Image classification data set "data" (satorres8/CARD-RECOGNIZER on GitHub). Class labels (54): 10 of clubs, 10 of diamonds, 10 of hearts, 10 of spades, 2 of clubs, 2 of diamonds, 2 of hearts, 2 of spades, 3 of clubs, 3 of diamonds, 3 of hearts, 3 of spades, 4 of clubs, 4 of diamonds, 4 of hearts, 4 of spades, 5 of clubs, 5 of diamonds, 5 of hearts, 5 of spades, 6 of clubs, 6 of diamonds, 6 of hearts, 6 of spades, 7 of clubs, 7 of diamonds, 7 of hearts, 7 of spades, 8 of clubs, 8 of diamonds, 8 of hearts, 8 of spades, 9 of clubs, 9 of diamonds, 9 of hearts, 9 of spades, ace of clubs, ace of diamonds, ace of hearts, ace of spades, black joker, jack of clubs, jack of diamonds, jack of hearts, jack of spades, king of clubs, king of diamonds, king of hearts, king of spades, queen of clubs, queen of diamonds, queen of hearts, queen of spades, red joker.

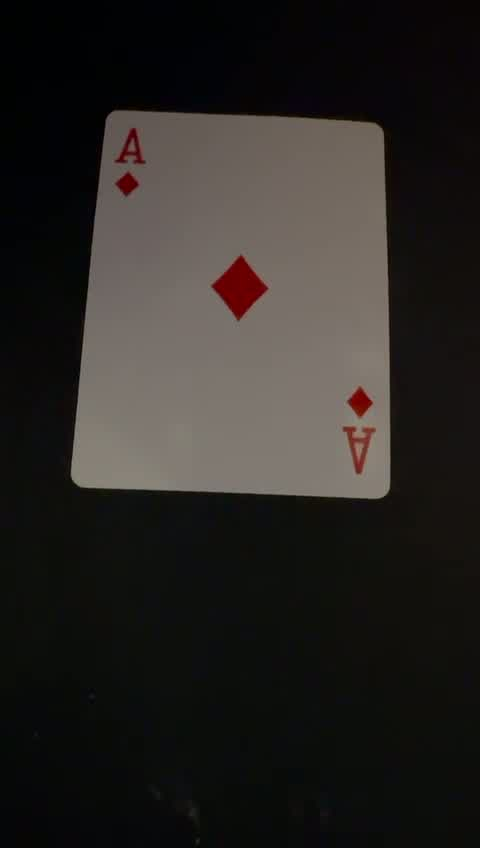
Label: ace of diamonds

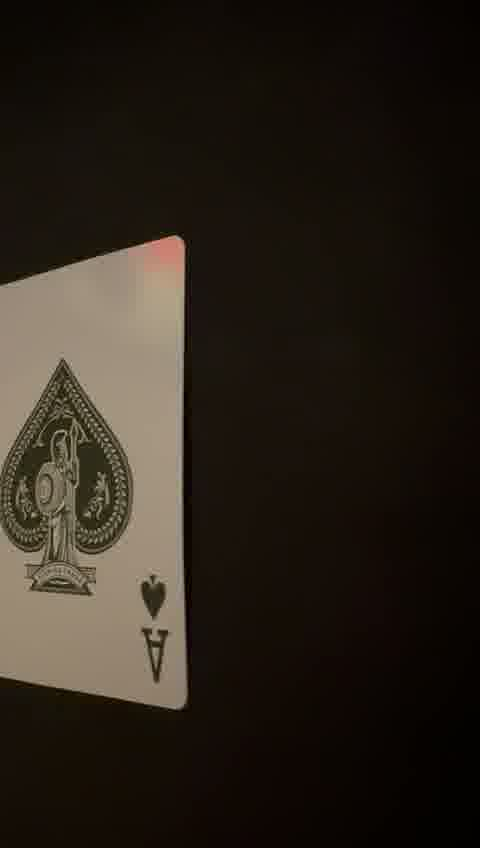
Label: ace of spades

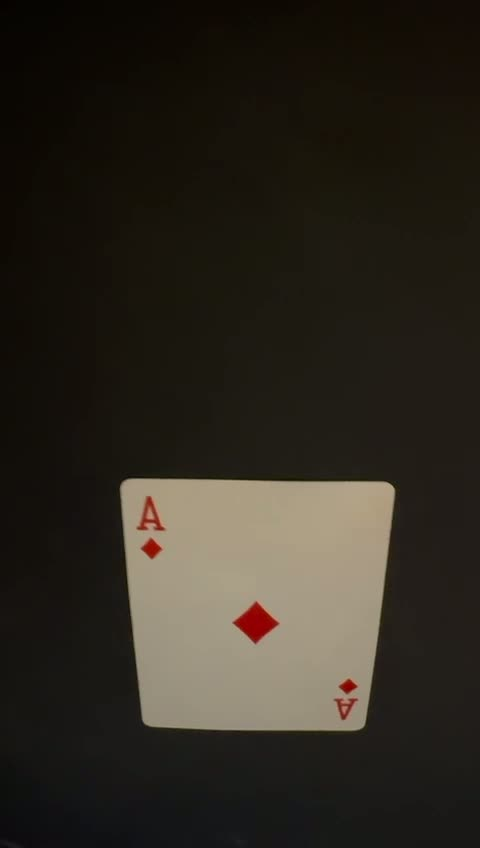
Label: ace of diamonds

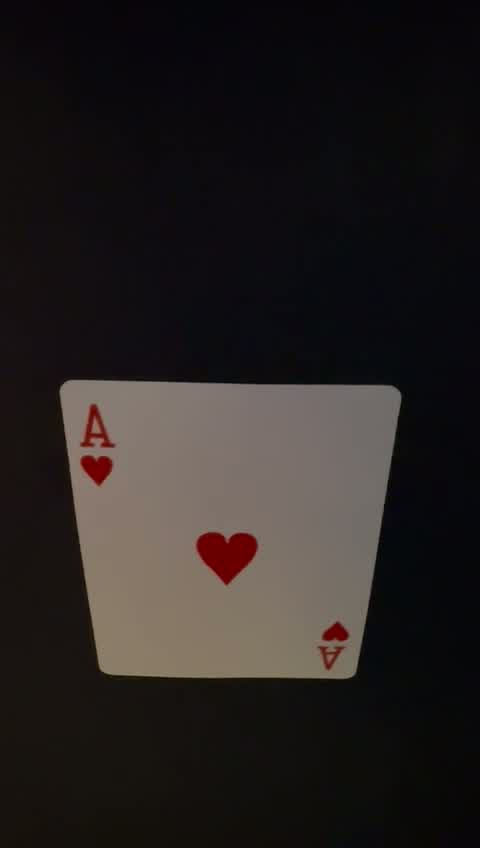
Label: ace of hearts

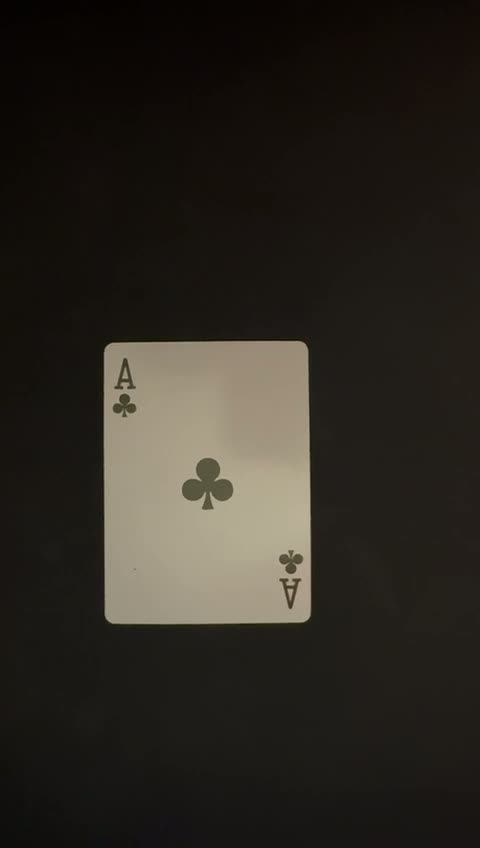
Label: ace of clubs

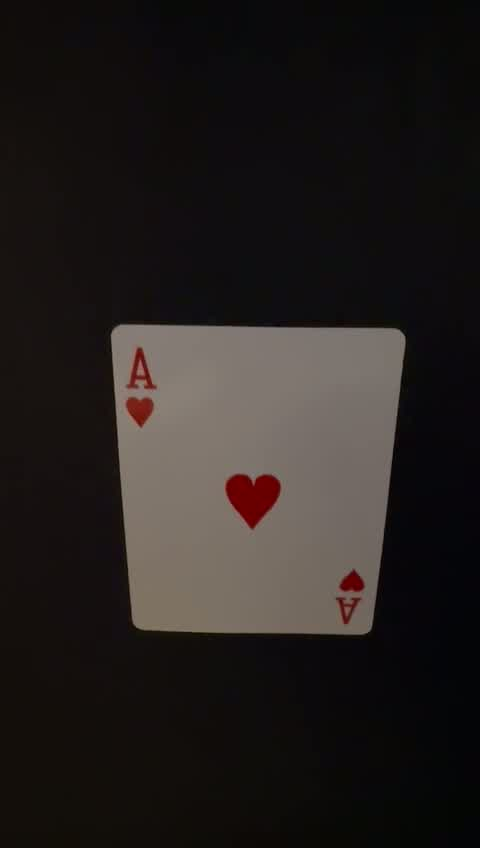
Label: ace of hearts
